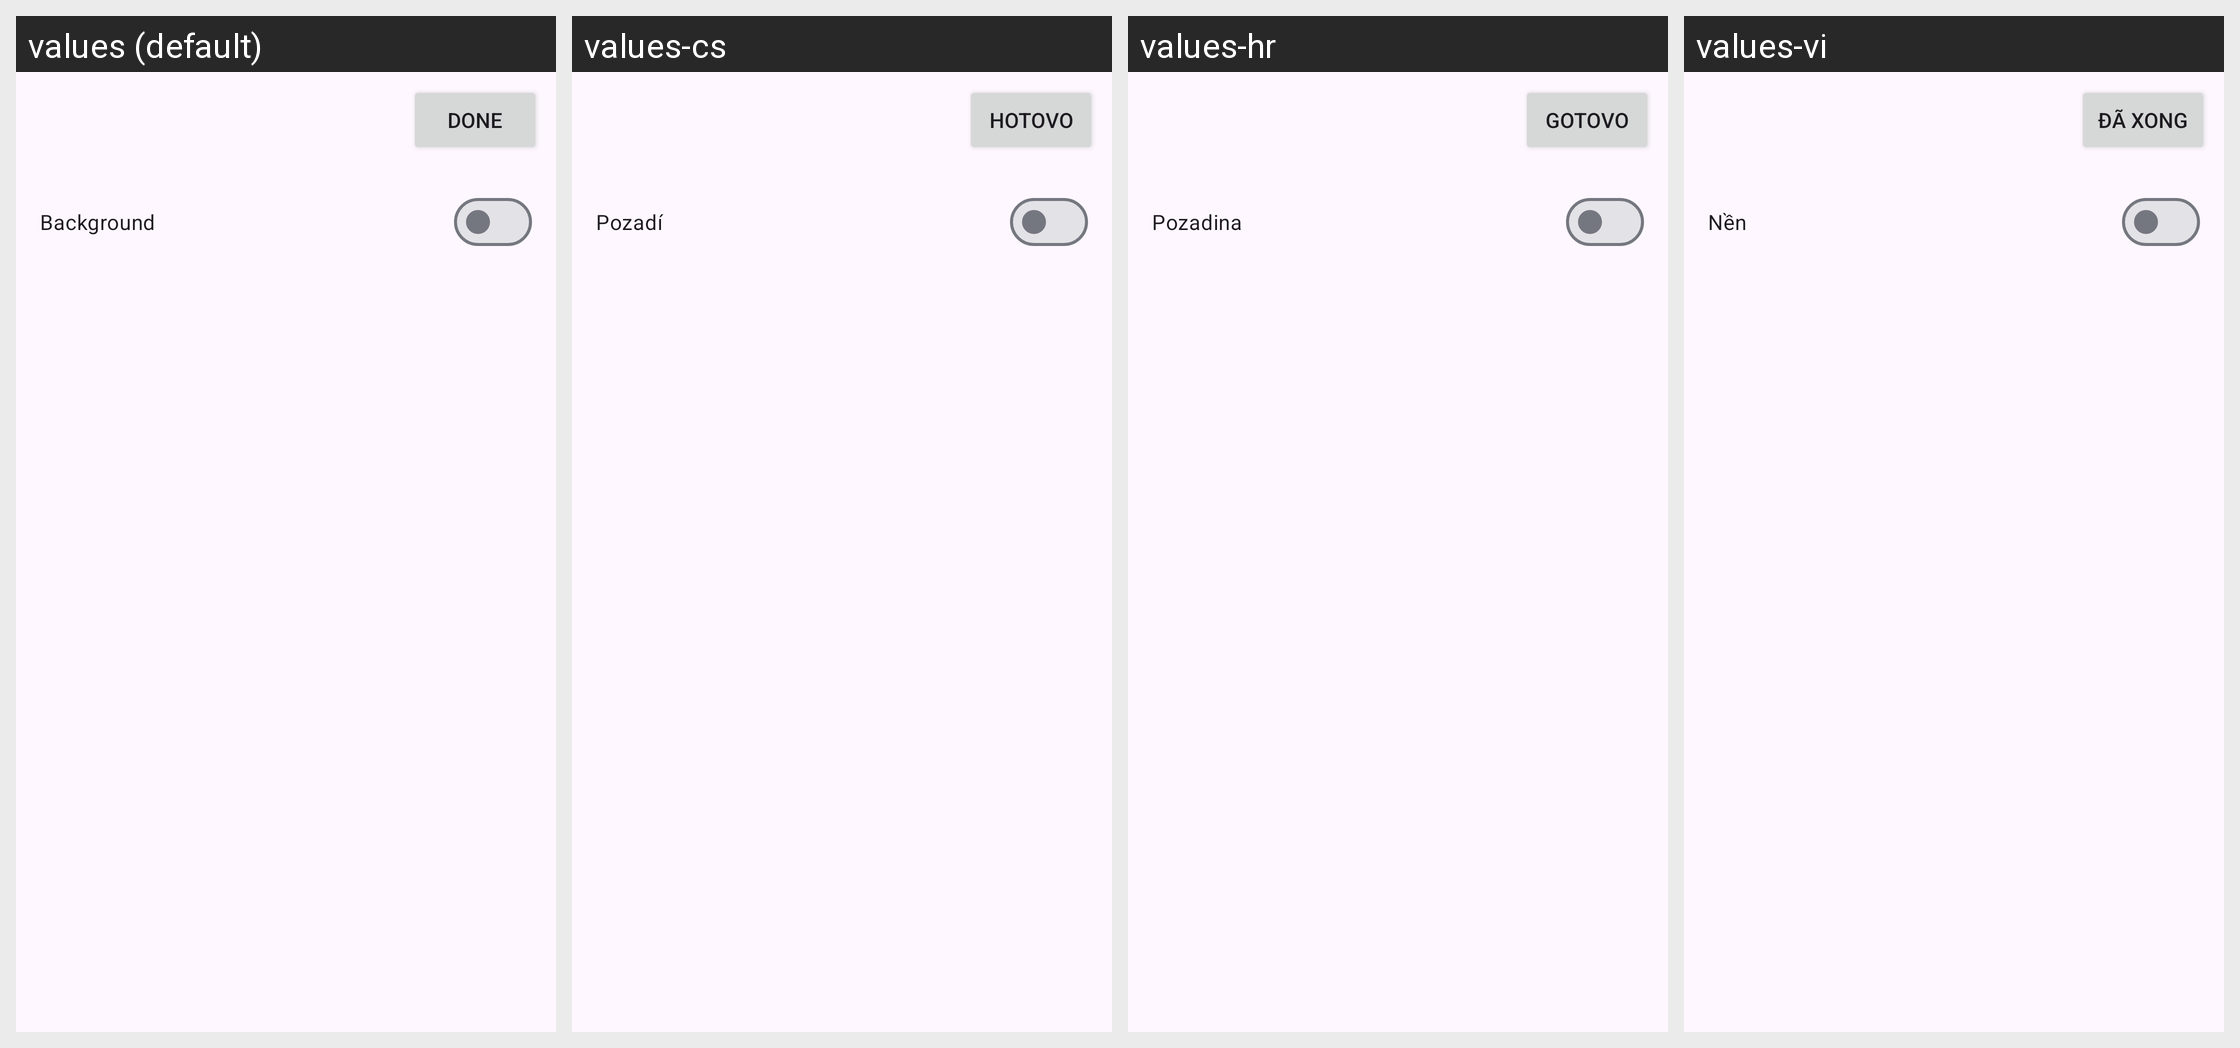

This grid shows one Android layout under several languages. Give, for every string resource on the screen, its name, the default text and each shown locale's text.
Android screen res/layout/activity_appwidget_recent.xml rendered under 4 locales, left to right: values (default), values-cs, values-hr, values-vi. Device: Nexus 5 (rendered at 1080×1920; each locale shown at half size, 540×960, under a caption strip naming it); theme Theme.Kotatsu.
Other locales in the repository, not shown: values-ar, values-be, values-bn, values-ca, values-ckb, values-de, values-el, values-en-rGB, values-es, values-et, values-fa, values-fi, values-fil, values-fr, values-got, values-hi, values-hu, values-in, values-it, values-ja, values-jv, values-kk, values-km, values-ko, values-lt, values-lv, values-lzh, values-ml, values-ms, values-my, values-nb-rNO, values-ne, values-nl, values-nn, values-or, values-ota, values-pa, values-pl, values-pt, values-pt-rBR, values-ro, values-ru, values-si, values-sr, values-sv, values-ta, values-te, values-th, values-tr, values-uk, values-zh-rCN, values-zh-rTW.
Strings drawn on this screen, with the default value and each locale's value (text and hints the layout hard-codes, and strings that could not be matched under every locale, appear in the picture but are not listed):

done
  values: Done
  values-cs: Hotovo
  values-hr: Gotovo
  values-vi: Đã xong

background
  values: Background
  values-cs: Pozadí
  values-hr: Pozadina
  values-vi: Nền
